Run: headless pygame with SDL's dummy video driver; simulated clock (each Clock.tick advances the game by its frame time, no real sleeping); random seed 0; keys injected as events and as key.get_pressed() state; no mouse input.
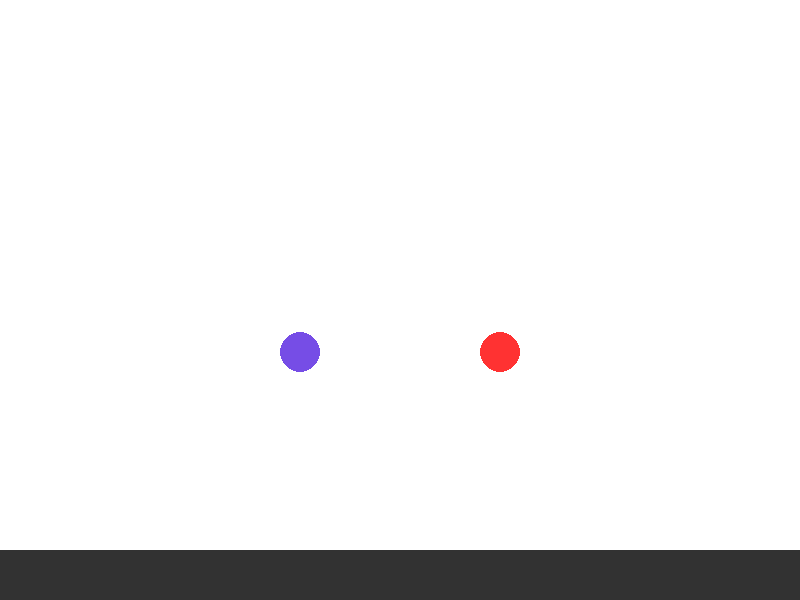
Frame 1 of 4 · flips 1–60 · no input
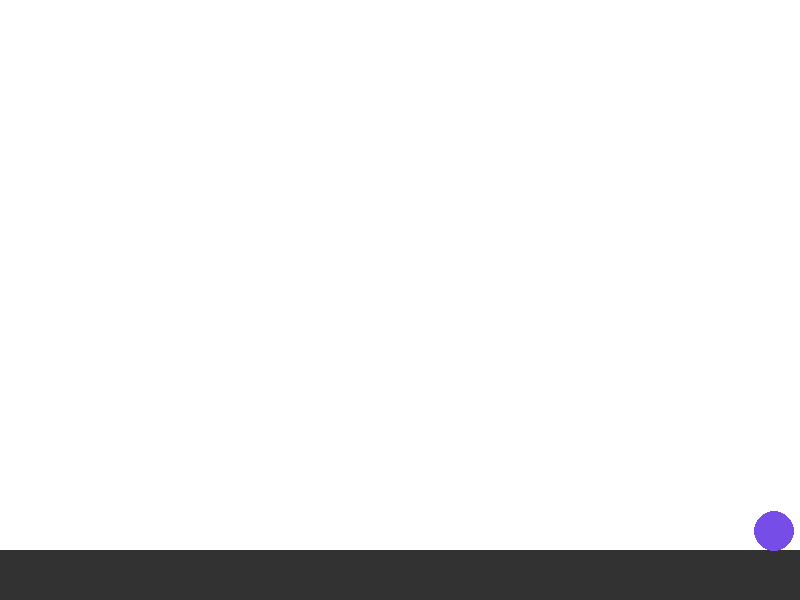
Frame 2 of 4 · flips 61–180 · tapped SPACE, RETURN · held RIGHT (→), D
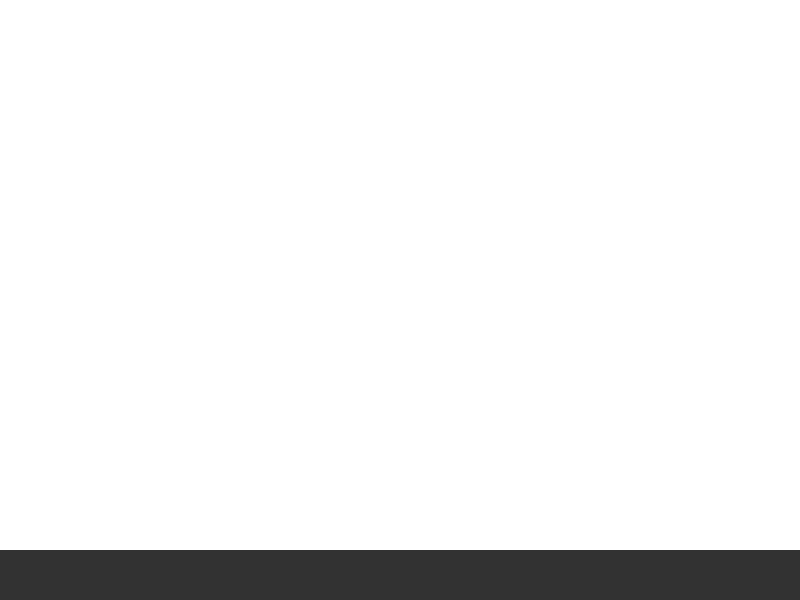
Frame 3 of 4 · flips 181–300 · held DOWN (↓), S
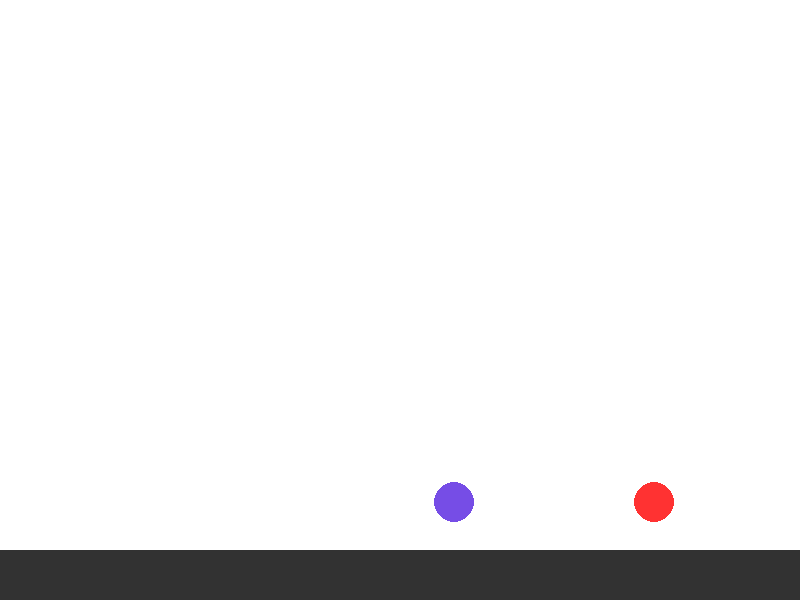
Frame 4 of 4 · flips 301–420 · held LEFT (←), A, UP (↑), W

The pygame program that drew these frames:

import pygame
import math

pygame.init()
WIDTH, HEIGHT = 800, 600
screen = pygame.display.set_mode((WIDTH, HEIGHT))
pygame.display.set_caption("Physics Sim")
clock = pygame.time.Clock()

WHITE = (255, 255, 255)
RED = (255, 50, 50)
BLUE = (118, 77, 230)
GRAY = (50, 50, 50)

x, y = 500, 100
x2, y2 = 300, 100
radius = 20
dy = 0
dx = 0
dy2 = 0
dx2 = 0

gravity = 0.5
jump_force = -15
lateral_force = 4
lateral_friction = 0.05
bounce = 0.7
ball_bounce = 0.9
floor_y = 550

running = True

while running:
    do_keys = True
    dist = math.sqrt(abs(x - x2) ** 2 + abs(y - y2) ** 2)
    if dist <= 2 * radius:
        n1, n2 = (x - x2) / dist, (y - y2) / dist
        if dist < 2 * radius:
            overlap = 2 * radius - dist
            x += overlap * n1
            y += overlap * n2
            x2 -= overlap * n1
            y2 -= overlap * n2
        t1, t2 = -n2, n1
        ncomp1 = dx * n1 + dy * n2
        ncomp2 = dx2 * n1 + dy2 * n2
        ncomp1_new = (ncomp1 * (1 - ball_bounce) + ncomp2 * (1 + ball_bounce)) / 2
        ncomp2_new = (ncomp1 * (1 + ball_bounce) + ncomp2 * (1 - ball_bounce)) / 2
        tcomp1 = dx * t1 + dy * t2
        tcomp2 = dx2 * t1 + dy2 * t2
        dx, dx2 = ncomp1_new * n1 + tcomp1 * t1, ncomp2_new * n1 + tcomp2 * t1
        dy, dy2 = ncomp1_new * n2 + tcomp1 * t2, ncomp2_new * n2 + tcomp2 * t2
        do_keys = False
    if do_keys:
        for event in pygame.event.get():
            if event.type == pygame.QUIT:
                running = False
            if event.type == pygame.KEYDOWN:
                if event.key == pygame.K_UP:
                    if y + radius >= floor_y - 10:
                        dy = jump_force
                if event.key == pygame.K_RIGHT:
                    dx = lateral_force
                if event.key == pygame.K_LEFT:
                    dx = -lateral_force
                if event.key == pygame.K_w:
                    if y2 + radius >= floor_y - 10:
                        dy2 = jump_force
                if event.key == pygame.K_d:
                    dx2 = lateral_force
                if event.key == pygame.K_a:
                    dx2 = -lateral_force

    keys = pygame.key.get_pressed()
    if do_keys:
        if keys[pygame.K_RIGHT]:
            dx = lateral_force
        if keys[pygame.K_LEFT]:
            dx = -lateral_force
    if dx > 0:
        dx -= lateral_friction
    if dx < 0:
        dx += lateral_friction

    if abs(dx) < 0.001:
        dx = 0
    if do_keys and y + radius >= floor_y and keys[pygame.K_UP]:
        dy = jump_force
    elif y + radius >= floor_y:
        y = floor_y - radius
        dy = -dy * bounce
        if abs(dy) < gravity * 2:
            dy = 0
    if do_keys:
        dy += gravity
    x += dx
    y += dy

    if do_keys:
        if keys[pygame.K_d]:
            dx2 = lateral_force
        if keys[pygame.K_a]:
            dx2 = -lateral_force
    if dx2 > 0:
        dx2 -= lateral_friction
    if dx2 < 0:
        dx2 += lateral_friction

    if abs(dx2) < 0.001:
        dx2 = 0
    if do_keys and y2 + radius >= floor_y and keys[pygame.K_w]:
        dy2 = jump_force
    elif y2 + radius >= floor_y:
        y2 = floor_y - radius
        dy2 = -dy2 * bounce
        if abs(dy2) < gravity * 2:
            dy2 = 0

    if do_keys:
        dy2 += gravity
    x2 += dx2
    y2 += dy2

    screen.fill(WHITE)
    pygame.draw.rect(screen, GRAY, (0, floor_y, WIDTH, 50))
    pygame.draw.circle(screen, RED, (int(x), int(y)), radius)
    pygame.draw.circle(screen, BLUE, (int(x2), int(y2)), radius)
    pygame.display.flip()
    clock.tick(60)

pygame.quit()
